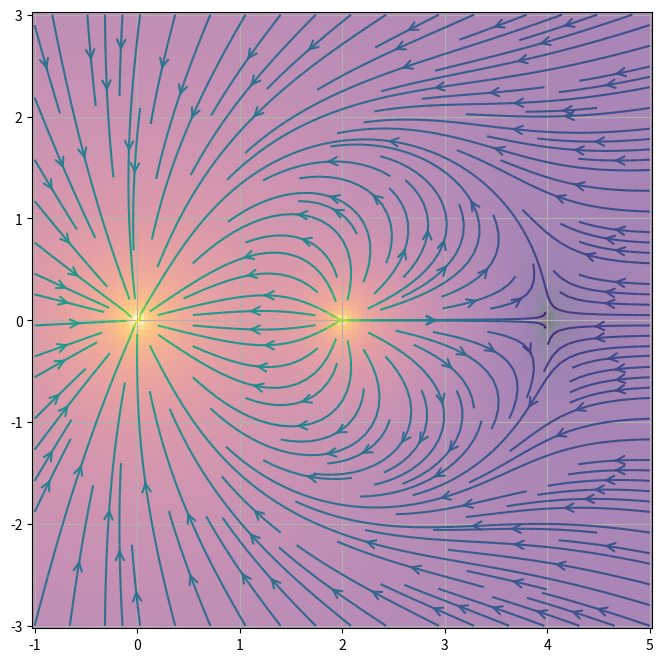

Write the Python code that produced this figure.
import matplotlib.pyplot as plt
import numpy as np

def E(q, r0, x, y):
    den = np.hypot(x-r0[0], y-r0[1])**3
    return q * (x - r0[0]) / den, q * (y - r0[1]) / den

nx, ny = 128, 128
x= np.linspace(-1, 5, nx)
y= np.linspace(-3, 3, ny)
X,Y = np.meshgrid(x,y)
q1 = (-4, (0,0))
q2 = (1, (2, 0))
charges = [q1, q2]
Ex, Ey = np.zeros((ny,nx)), np.zeros((ny,nx))

for charge in charges:
    ex, ey = E(*charge, x=X, y=Y)
    Ex += ex
    Ey += ey

color = 2*np.log(np.hypot(Ex,Ey))

fig = plt.figure(figsize = (8,8))
plt.grid(True)
plt.pcolormesh(x,y,color,cmap=plt.cm.inferno, alpha=0.5)
plt.streamplot(x,y,Ex,Ey,density=[1.2,2], arrowstyle='->', color=color, linewidth=1.5, arrowsize=1.5) #cmap=plt.cm.inferno, 
plt.show()
